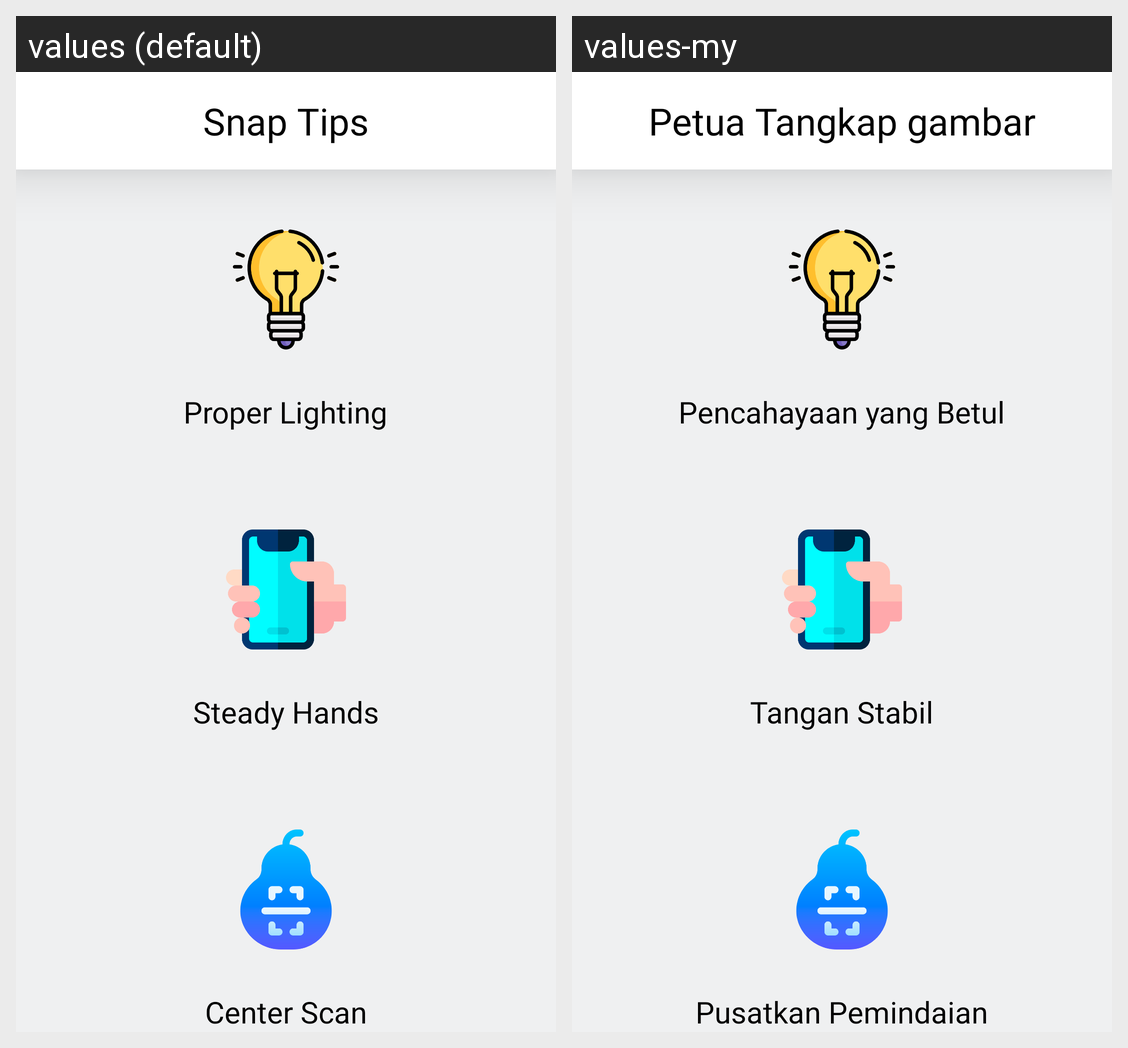

Translations of the strings shown on this Android screen, per locale in the grid:
Android screen res/layout/activity_tips_page.xml rendered under 2 locales, left to right: values (default), values-my. Device: Nexus 5 (rendered at 1080×1920; each locale shown at half size, 540×960, under a caption strip naming it); theme Theme.FruitSense5.
Strings drawn on this screen, with the default value and each locale's value (text and hints the layout hard-codes, and strings that could not be matched under every locale, appear in the picture but are not listed):

snaptipstxt
  values: Snap Tips
  values-my: Petua Tangkap gambar

tips1
  values: Proper Lighting
  values-my: Pencahayaan yang Betul

tips2
  values: Steady Hands
  values-my: Tangan Stabil

tips3
  values: Center Scan
  values-my: Pusatkan Pemindaian
